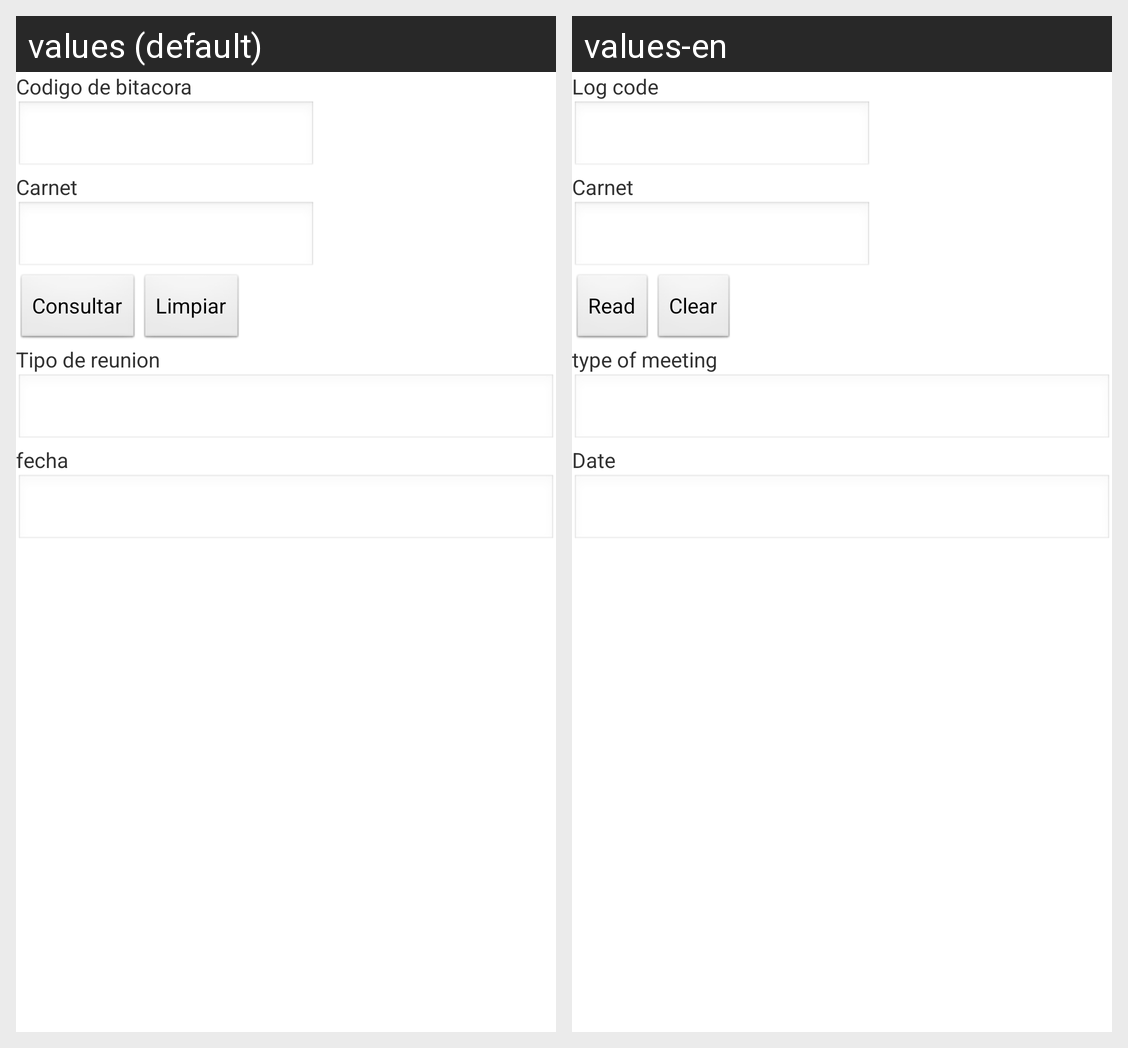

Translations of the strings shown on this Android screen, per locale in the grid:
Android screen res/layout/activity_registro_bitacora_consultar.xml rendered under 2 locales, left to right: values (default), values-en. Device: Nexus 5 (rendered at 1080×1920; each locale shown at half size, 540×960, under a caption strip naming it); theme AppTheme.
Strings drawn on this screen, with the default value and each locale's value (text and hints the layout hard-codes, and strings that could not be matched under every locale, appear in the picture but are not listed):

cbitacora
  values: Codigo de bitacora
  values-en: Log code

carnet
  values: Carnet
  values-en: Carnet

consultar
  values: Consultar
  values-en: Read

limpiar
  values: Limpiar
  values-en: Clear

tiporeunion
  values: Tipo de reunion
  values-en: type of meeting

fecha
  values: fecha
  values-en: Date
